Image classification data set "OneboardShapeDataset" (timonharz/OneboardShapeDataset on GitHub). Class labels (6): ellipse, line, parallelogram, pentagon, rectangle, trapezoid.

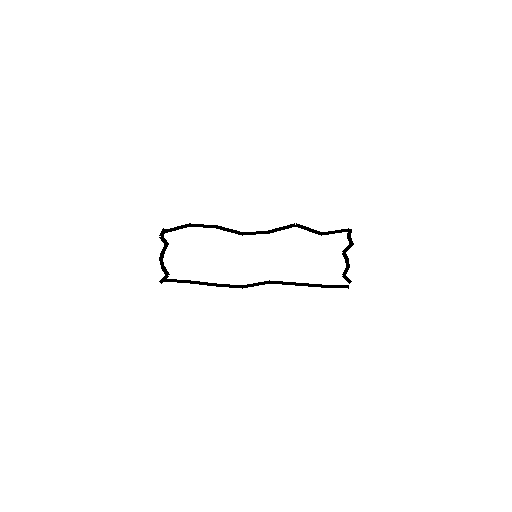
Label: rectangle

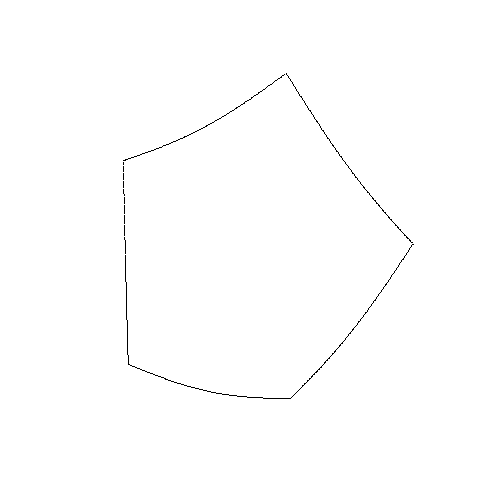
Label: pentagon

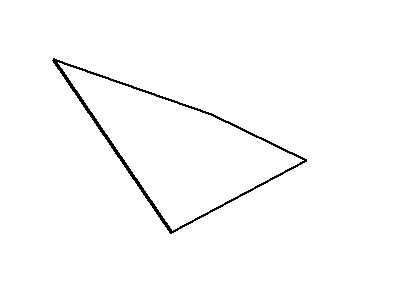
Label: parallelogram

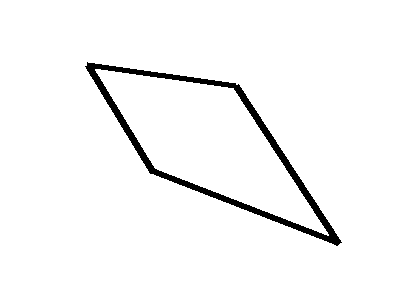
Label: parallelogram

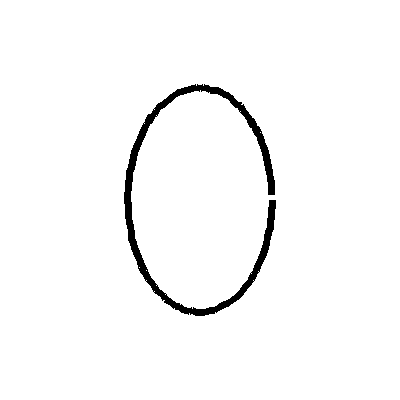
Label: ellipse

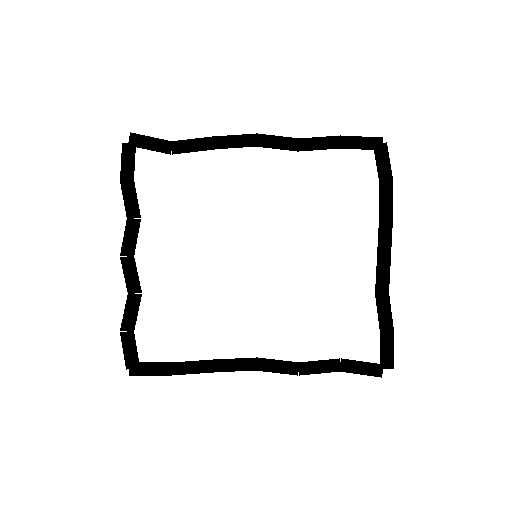
Label: rectangle
